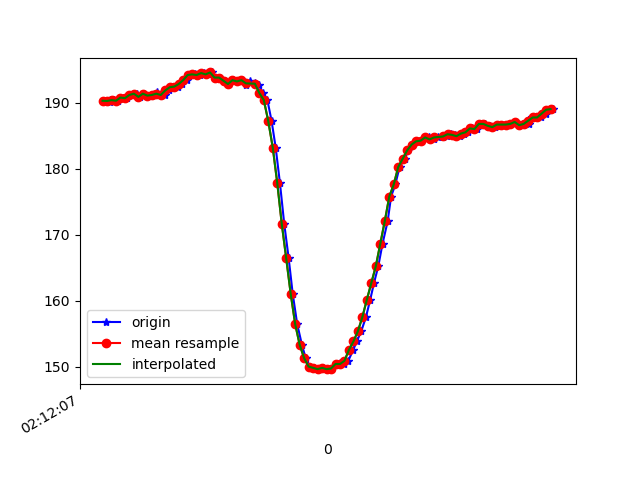

The table this chart was drawn from, first rows:
1617847927674, 543571265961189, 190.33203, -265.625, -79.58984
1617847927692, 543571285494823, 190.4, -265, -79.88
1617847927695, 543571305516799, 190.1, -264.3, -79.39
1617847927697, 543571323249676, 190.3, -265, -79.59
1617847927712, 543571342356012, 190.4, -265.3, -79.49
1617847927730, 543571361401306, 190.3, -265.9, -79.2
1617847927751, 543571380416078, 190.8, -265.7, -79.2
1617847927771, 543571399400329, 190.7, -265.2, -79.39
1617847927795, 543571418933964, 191.2, -264.5, -80.47
1617847927816, 543571437979258, 191.4, -264.6, -79.88
1617847927827, 543571457177158, 190.9, -265.4, -79.59
1617847927844, 543571476191930, 191.4, -265.6, -80.47
1617847927863, 543571495267745, 191.1, -265.3, -80.27
1617847927881, 543571514282517, 191.2, -266, -80.18
1617847927902, 543571533297289, 191.6, -265.1, -80.08
1617847927919, 543571552342583, 191.2, -265.3, -80.27
1617847927938, 543571571418398, 191.2, -264.8, -80.96
1617847927958, 543571590433170, 191.9, -265.5, -80.08
1617847927978, 543571609508985, 192.4, -265.6, -80.47
1617847927995, 543571628584800, 192.5, -265.2, -79.59
1617847928014, 543571647660615, 192.9, -264.8, -79.88
1617847928035, 543571666705909, 193.5, -264.4, -80.27
1617847928054, 543571685751202, 194.2, -263.7, -79.88
1617847928071, 543571704888060, 194.3, -263.5, -80.18
1617847928094, 543571723902832, 194.2, -264.2, -79.79
1617847928111, 543571743100732, 194.5, -264.6, -80.47
1617847928130, 543571762084983, 194.3, -264.8, -78.81
1617847928148, 543571781038713, 194.6, -265.8, -79.39
1617847928166, 543571800084007, 193.8, -265.1, -78.91
1617847928185, 543571819129300, 193.8, -265.6, -79.88
1617847928205, 543571838205115, 193.4, -265, -79.88
1617847928224, 543571857280930, 192.9, -266.5, -79.79
1617847928244, 543571876265181, 193.5, -266.1, -79.79
1617847928265, 543571895432560, 193.3, -266.6, -80.18
1617847928282, 543571914477854, 193.5, -266.4, -81.25
1617847928300, 543571933523147, 192.7, -266.8, -80.76
1617847928319, 543571952568441, 193.3, -265.7, -79.79
1617847928342, 543571971613734, 193.1, -264.6, -79.79
1617847928358, 543571990781113, 192.8, -262.1, -78.81
1617847928376, 543572009704322, 191.5, -258.4, -77.05
1617847928396, 543572028780137, 190.4, -251.9, -74.22
1617847928415, 543572047825430, 187.2, -244.5, -70.31
1617847928433, 543572066809681, 183.2, -237.8, -64.55
1617847928452, 543572085824453, 177.8, -233, -59.28
1617847928471, 543572104839226, 171.7, -230.8, -52.93
1617847928491, 543572123884519, 166.4, -228.9, -45.12
1617847928509, 543572142990856, 161, -229.3, -38.38
1617847928529, 543572162036149, 156.4, -231.5, -32.81
1617847928550, 543572181386656, 153.3, -232.9, -29
1617847928567, 543572200126736, 151.3, -233.8, -25.88
1617847928586, 543572219233073, 150.0, -234.9, -24.9
1617847928605, 543572238278366, 149.8, -236, -24.61
1617847928625, 543572257293139, 149.6, -235.7, -22.85
1617847928643, 543572276429996, 149.8, -235.9, -24.22
1617847928662, 543572295444768, 149.6, -234.6, -24.8
1617847928681, 543572314520583, 149.7, -235.3, -26.86
1617847928704, 543572333596398, 150.3, -235.4, -29.39
1617847928719, 543572352763777, 150.5, -235.1, -32.03
1617847928738, 543572371717507, 150.4, -235.8, -35.55
1617847928757, 543572390823843, 150.9, -236, -38.77
1617847928779, 543572409869137, 152.5, -236.8, -41.99
... 47 more rows
